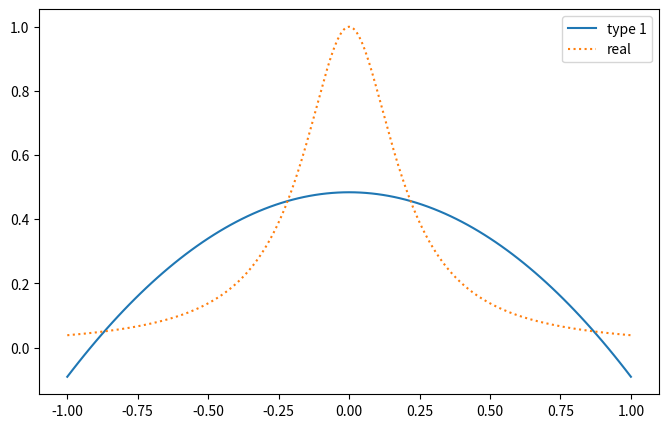

Reproduce this figure in Python.
from typing import List, Callable, Dict
from matplotlib import pyplot as plt
import numpy as np


class NCiQuXianNiHe:

    def __init__(self, N: int, x0: List[float], y0: List[float], omega_x: List[float]):
        """
        N次多项式拟合（2-范数最小二乘拟合）（利用正交多项式）
        :param N: 多项式最高次数
        :param x0: list, 拟合点x值
        :param y0: list, 拟合点y值
        :param omega_x: list, 权重，按照拟合点给出，可以设置为[]从而使用默认值
        """
        self.start = x0[0]
        self.end = x0[-1]
        if len(omega_x) == 0:
            omega_x = [1 for _ in range(len(x0))]

        if len(x0) != len(y0):
            raise IndexError("x0 y0 length bu yi yang")

        if len(x0) <= 1:
            raise IndexError("x0 length too small")

        self.N = N
        self.p = [None for _ in range(N+1)]  # type: List[function]
        self.p[0] = lambda x: 1  # p0(x)
        alpha = [None for _ in range(N+1)]  # type: List[float]
        beta = [None for _ in range(N)]  # type: List[float]
        self.a_star = [None for _ in range(N+1)]  # type: List[float]
        
        alpha[1] = (sum([omega_x[i] * x0[i] * pow(self.p[0](x0[i]), 2) for i in range(len(x0))])
                    / sum([omega_x[i] * pow(self.p[0](x0[i]), 2) for i in range(len(x0))]))
        beta[0] = 0
        
        self.p[1] = lambda x: (x - alpha[1]) * self.p[0](x)
        
        self.a_star[0] = (sum([omega_x[i] * y0[i] * self.p[0](x0[i]) for i in range(len(x0))])
                          / sum([omega_x[i] * pow(self.p[0](x0[i]), 2) for i in range(len(x0))]))
        
        for k in range(1, N):

            alpha[k+1] = (sum([omega_x[i] * x0[i] * pow(self.p[k](x0[i]), 2) for i in range(len(x0))])
                          / sum([omega_x[i] * pow(self.p[k](x0[i]), 2) for i in range(len(x0))]))
            beta[k] = (sum([omega_x[i] * pow(self.p[k](x0[i]), 2) for i in range(len(x0))])
                       / sum([omega_x[i] * pow(self.p[k-1](x0[i]), 2) for i in range(len(x0))]))

            self.p[k+1] = lambda x, p_k=self.p[k], p_k_1=self.p[k-1], al = alpha[k+1], be = beta[k]:\
                (x - al) * p_k(x) - be * p_k_1(x)

            self.a_star[k] = (sum([omega_x[i] * y0[i] * self.p[k](x0[i]) for i in range(len(x0))])
                              / sum([omega_x[i] * pow(self.p[k](x0[i]), 2) for i in range(len(x0))]))
            
        self.a_star[N] = (sum([omega_x[i] * y0[i] * self.p[N](x0[i]) for i in range(len(x0))])
                          / sum([omega_x[i] * pow(self.p[N](x0[i]), 2) for i in range(len(x0))]))

    def get_value(self, x: float) -> float:
        """
        计算正交多项式函数的对应函数值
        :param x: float value 计算插值结果
        :return: float value 多项式的对应函数值
        """
        y = 0
        for i in range(self.N+1):
            y += self.a_star[i] * self.p[i](x)
        return y

    def get_values(self, xs: List[float]) -> List[float]:
        """
        计算一串点的正交多项式函数的对应函数值
        :param xs: list, 要计算的点的列表
        :return: list, 结果
        """
        results = [self.get_value(x) for x in xs]
        return results

    def eval_equation_factor(self) -> Dict[str, float]:
        """
        利用线性代数估计多项式各次系数的值
        f(x) = a0 + a1*x + a2*x^2 + ... + an*x^n
        X = [[1^0, 1^1, ..., 1^N],
             [2^0, 2^1, ..., 2^N],
             ...,
             [(N+1)^0, (N+1)^1, ..., (N+1)^N]]
        b = [P(1), P(2), ..., P(N+1)]'
        :return: X \ b => [a0, a1, a2, ..., an]
        """
        ys = self.get_values([i for i in range(1, self.N+2)])
        ys = [[i] for i in ys]
        ys = np.array(ys)
        X = [[pow(k, n) for n in range(self.N+1)] for k in range(1, self.N+2)]
        X = np.array(X)
        a = np.linalg.solve(X, ys)

        return dict([('a' + str(i), round(a[i][0], 3)) for i in range(len(a))])

    def estimate_maximum_error(self, real_function: Callable[[float], float], start=None, end=None, step=1e-5) -> float:
        """
        估计（无穷范数下的）最大误差，需要指定函数
        :param real_function: function, the real function
        :param start: float, the start of the closed interval
        :param end: float, the end of the closed interval
        :param step: float, step, default 1e-5
        :return: float, the maximum error of the two functions in the given interval
        """
        if start is None:
            start = self.start
        if end is None:
            end = self.end
        all_test = [start + i * step for i in range(1+int((end-start) / step))]
        max_error = max([abs(real_function(x) - self.get_value(x)) for x in all_test])
        return max_error


if __name__ == "__main__":
    def real_f(x):
        return 1/(1+25*x*x)
        # return x + x*x + x*x*x + 2
    x_sample = list(np.linspace(-1, 1, 11))
    y_sample = [real_f(xi) for xi in x_sample]

    test1 = NCiQuXianNiHe(3, x_sample, y_sample, [])

    t_v = list(np.linspace(-1, 1, 101))
    r_v1 = [round(test1.get_value(i), 6) for i in t_v]
    t2_v = list(np.linspace(-1, 1, 1001))

    print('type 1', r_v1)
    print('real  ', [round(1/(1+25*i*i), 6) for i in t_v])
    print('系数', test1.eval_equation_factor())
    print('max_error', test1.estimate_maximum_error(real_f))
    fig, ax = plt.subplots(1, 1, figsize=(8, 5))
    ax.plot(t_v, r_v1, '-', t2_v, [real_f(i) for i in t2_v], ':')
    ax.legend(['type 1', 'real'], loc='best')

    plt.show()
